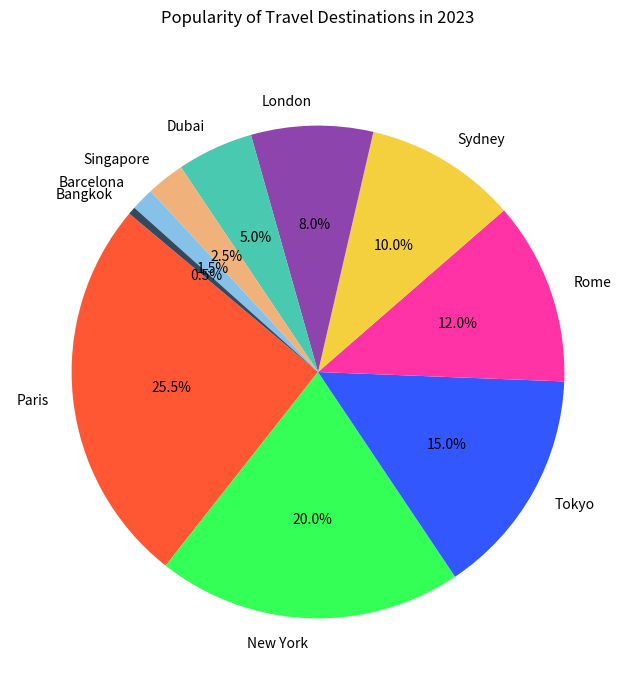

Generate this figure with matplotlib:

import matplotlib.pyplot as plt

# Data points
destinations = [
    'Paris', 'New York', 'Tokyo', 'Rome', 'Sydney', 
    'London', 'Dubai', 'Singapore', 'Barcelona', 'Bangkok'
]

popularity = [
    25.5, 20.0, 15.0, 12.0, 10.0, 
    8.0, 5.0, 2.5, 1.5, 0.5
]

# Colors for each section
colors = [
    '#ff5733', '#33ff57', '#3357ff', '#ff33a6', '#f4d03f',
    '#8e44ad', '#48c9b0', '#f0b27a', '#85c1e9', '#34495e'
]

# Resize the chart
plt.figure(figsize=(14, 8))

# Create the pie chart
plt.pie(popularity, labels=destinations, colors=colors, autopct='%1.1f%%', startangle=140)

# Set the title
plt.title('Popularity of Travel Destinations in 2023', pad=30)

# Display the chart
plt.show()
